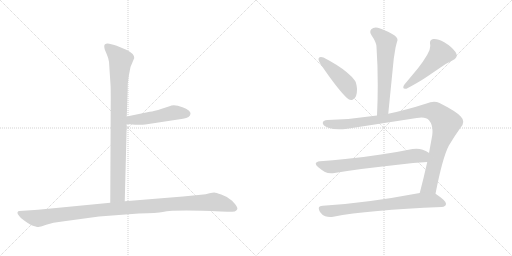
t = 0.00 s
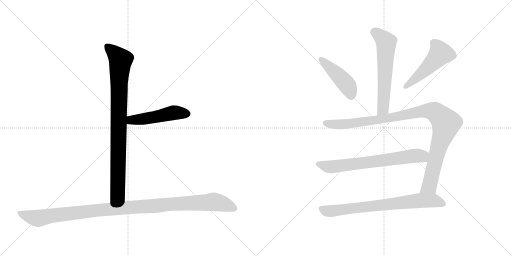
t = 1.58 s
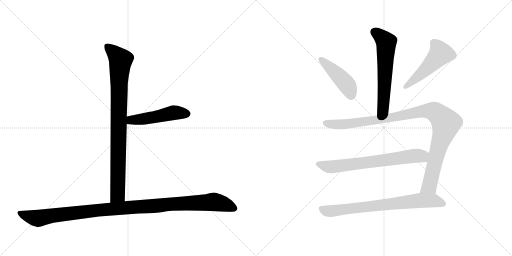
t = 3.17 s
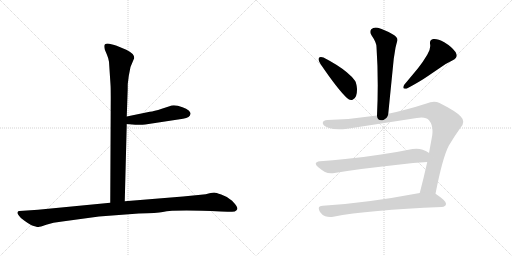
t = 4.75 s
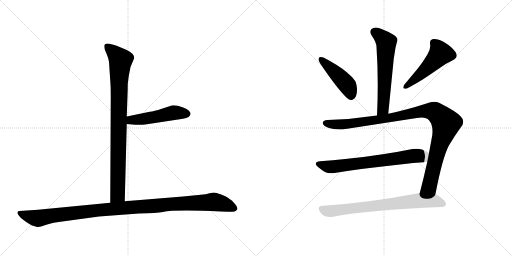
t = 6.33 s
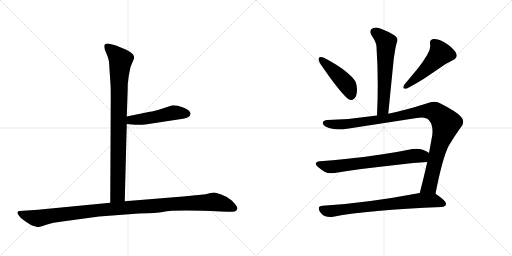
t = 7.92 s

The animated SVG that drew these frames (rendered in a browser with its animation timeline set to each time). Animation: 9 CSS @keyframes rules; one cycle of 7.92 s.

<svg version="1.1" viewBox="0 0 2048 1024" xmlns="http://www.w3.org/2000/svg">
  <g stroke="lightgray" stroke-dasharray="1,1" stroke-width="1" transform="scale(4, 4)">
    <line x1="0" y1="0" x2="256" y2="256"></line>
    <line x1="256" y1="0" x2="0" y2="256"></line>
    <line x1="128" y1="0" x2="128" y2="256"></line>
    <line x1="0" y1="128" x2="256" y2="128"></line>
    <line x1="256" y1="0" x2="512" y2="256"></line>
    <line x1="512" y1="0" x2="256" y2="256"></line>
    <line x1="384" y1="0" x2="384" y2="256"></line>
    <line x1="256" y1="128" x2="512" y2="128"></line>
  </g>
<g transform="scale(1, -1) translate(0, -850)">
   <style type="text/css">
    @keyframes keyframes0 {
      from {
       stroke: black;
       stroke-dashoffset: 904;
       stroke-width: 128;
       }
       75% {
       animation-timing-function: step-end;
       stroke: black;
       stroke-dashoffset: 0;
       stroke-width: 128;
       }
       to {
       stroke: black;
       stroke-width: 1024;
       }
       }
       #make-me-a-hanzi-animation-0 {
         animation: keyframes0 0.985677s both;
         animation-delay: 0.000000s;
         animation-timing-function: linear;
       }
    @keyframes keyframes1 {
      from {
       stroke: black;
       stroke-dashoffset: 495;
       stroke-width: 128;
       }
       62% {
       animation-timing-function: step-end;
       stroke: black;
       stroke-dashoffset: 0;
       stroke-width: 128;
       }
       to {
       stroke: black;
       stroke-width: 1024;
       }
       }
       #make-me-a-hanzi-animation-1 {
         animation: keyframes1 0.652832s both;
         animation-delay: 0.985677s;
         animation-timing-function: linear;
       }
    @keyframes keyframes2 {
      from {
       stroke: black;
       stroke-dashoffset: 1125;
       stroke-width: 128;
       }
       79% {
       animation-timing-function: step-end;
       stroke: black;
       stroke-dashoffset: 0;
       stroke-width: 128;
       }
       to {
       stroke: black;
       stroke-width: 1024;
       }
       }
       #make-me-a-hanzi-animation-2 {
         animation: keyframes2 1.165527s both;
         animation-delay: 1.638509s;
         animation-timing-function: linear;
       }
    @keyframes keyframes3 {
      from {
       stroke: black;
       stroke-dashoffset: 609;
       stroke-width: 128;
       }
       66% {
       animation-timing-function: step-end;
       stroke: black;
       stroke-dashoffset: 0;
       stroke-width: 128;
       }
       to {
       stroke: black;
       stroke-width: 1024;
       }
       }
       #make-me-a-hanzi-animation-3 {
         animation: keyframes3 0.745605s both;
         animation-delay: 2.804036s;
         animation-timing-function: linear;
       }
    @keyframes keyframes4 {
      from {
       stroke: black;
       stroke-dashoffset: 449;
       stroke-width: 128;
       }
       59% {
       animation-timing-function: step-end;
       stroke: black;
       stroke-dashoffset: 0;
       stroke-width: 128;
       }
       to {
       stroke: black;
       stroke-width: 1024;
       }
       }
       #make-me-a-hanzi-animation-4 {
         animation: keyframes4 0.615397s both;
         animation-delay: 3.549642s;
         animation-timing-function: linear;
       }
    @keyframes keyframes5 {
      from {
       stroke: black;
       stroke-dashoffset: 502;
       stroke-width: 128;
       }
       62% {
       animation-timing-function: step-end;
       stroke: black;
       stroke-dashoffset: 0;
       stroke-width: 128;
       }
       to {
       stroke: black;
       stroke-width: 1024;
       }
       }
       #make-me-a-hanzi-animation-5 {
         animation: keyframes5 0.658529s both;
         animation-delay: 4.165039s;
         animation-timing-function: linear;
       }
    @keyframes keyframes6 {
      from {
       stroke: black;
       stroke-dashoffset: 1058;
       stroke-width: 128;
       }
       77% {
       animation-timing-function: step-end;
       stroke: black;
       stroke-dashoffset: 0;
       stroke-width: 128;
       }
       to {
       stroke: black;
       stroke-width: 1024;
       }
       }
       #make-me-a-hanzi-animation-6 {
         animation: keyframes6 1.111003s both;
         animation-delay: 4.823568s;
         animation-timing-function: linear;
       }
    @keyframes keyframes7 {
      from {
       stroke: black;
       stroke-dashoffset: 697;
       stroke-width: 128;
       }
       69% {
       animation-timing-function: step-end;
       stroke: black;
       stroke-dashoffset: 0;
       stroke-width: 128;
       }
       to {
       stroke: black;
       stroke-width: 1024;
       }
       }
       #make-me-a-hanzi-animation-7 {
         animation: keyframes7 0.817220s both;
         animation-delay: 5.934570s;
         animation-timing-function: linear;
       }
    @keyframes keyframes8 {
      from {
       stroke: black;
       stroke-dashoffset: 748;
       stroke-width: 128;
       }
       71% {
       animation-timing-function: step-end;
       stroke: black;
       stroke-dashoffset: 0;
       stroke-width: 128;
       }
       to {
       stroke: black;
       stroke-width: 1024;
       }
       }
       #make-me-a-hanzi-animation-8 {
         animation: keyframes8 0.858724s both;
         animation-delay: 6.751790s;
         animation-timing-function: linear;
       }
</style>
<path d="M 436 603 L 442 512 Q 443 499 443 458 L 441 39 C 441 9 498 15 499 45 L 507 354 L 507 384 L 510 470 Q 511 488 511 514 L 515 546 L 522 582 L 537 618 Q 537 636 505 651 L 464 668 Q 456 671 437 675 Q 417 678 417 665 Q 417 660 419 652 L 427 633 Q 434 617 436 603 Z" fill="lightgray"></path> 
<path d="M 507 354 L 541 351 Q 544 350 581 352 L 732 375 Q 761 379 762 395 Q 763 400 755 408 Q 746 416 730 421 Q 696 434 678 425 L 647 415 Q 616 405 599 403 L 507 384 C 478 378 477 357 507 354 Z" fill="lightgray"></path> 
<path d="M 441 39 L 152 11 L 78 6 Q 72 6 70 1 Q 68 -4 76 -13 Q 81 -22 98 -33 Q 114 -45 126 -51 Q 148 -59 154 -58 Q 159 -58 185 -49 Q 211 -40 249 -36 L 396 -16 L 555 -4 Q 630 -2 651 2 Q 699 12 883 4 L 910 3 Q 922 2 939 4 Q 946 7 949 13 Q 952 18 940 34 Q 928 50 917 55 Q 906 64 885 72 Q 863 80 857 80 Q 850 80 838 77 Q 825 73 803 71 L 732 64 L 499 45 L 441 39 Z" fill="lightgray"></path> 
<path d="M 1553 395 L 1575 615 L 1582 659 Q 1586 676 1589 686 Q 1590 688 1590 690 Q 1590 702 1572 712 Q 1535 733 1511 739 Q 1507 740 1503 740 Q 1492 740 1485 733 Q 1481 728 1481 722 Q 1481 716 1486 709 Q 1506 680 1506 662 Q 1511 589 1511 510 Q 1511 451 1508 388 C 1507 358 1550 365 1553 395 Z" fill="lightgray"></path> 
<path d="M 1275 617 Q 1274 615 1274 613 Q 1274 606 1282 594 Q 1352 491 1388 458 Q 1396 450 1404 450 Q 1408 450 1412 452 Q 1428 459 1428 491 L 1428 495 Q 1426 518 1420 527 Q 1409 543 1387 561 Q 1354 589 1294 620 Q 1288 622 1284 622 Q 1277 622 1275 617 Z" fill="lightgray"></path> 
<path d="M 1811 609 Q 1827 617 1827 628 Q 1827 634 1822 642 Q 1807 663 1777 681 Q 1753 694 1738 694 L 1733 694 Q 1720 691 1720 680 L 1720 675 Q 1721 671 1721 666 Q 1721 650 1709 631 Q 1690 599 1672 577 L 1617 511 Q 1613 504 1613 500 Q 1613 495 1621 495 L 1626 495 Q 1682 525 1712 546 L 1759 578 Q 1783 596 1811 609 Z" fill="lightgray"></path> 
<path d="M 1667 378 Q 1678 380 1686 380 Q 1707 380 1716 369 Q 1730 352 1730 326 Q 1730 318 1729 309 L 1716 238 L 1709 202 Q 1694 135 1679 78 C 1671 49 1736 46 1742 75 Q 1770 219 1795 267 Q 1818 306 1842 339 Q 1853 351 1853 363 Q 1853 374 1843 384 Q 1824 405 1758 438 Q 1748 443 1736 443 Q 1722 443 1706 436 Q 1625 410 1553 395 L 1508 388 Q 1410 373 1310 370 Q 1291 369 1291 358 L 1291 357 Q 1294 345 1316 338 Q 1333 333 1356 333 Q 1371 333 1389 335 L 1667 378 Z" fill="lightgray"></path> 
<path d="M 1716 238 L 1715 239 Q 1707 245 1691 251 Q 1679 255 1666 255 Q 1658 255 1650 254 Q 1587 241 1524 232 Q 1448 220 1381 214 Q 1332 208 1280 205 Q 1263 203 1263 195 Q 1263 190 1272 182 Q 1285 171 1300 162 Q 1310 157 1324 157 Q 1331 157 1338 158 Q 1447 176 1591 191 Q 1655 199 1709 202 C 1739 204 1741 222 1716 238 Z" fill="lightgray"></path> 
<path d="M 1679 78 Q 1462 37 1291 27 Q 1275 26 1275 17 Q 1275 11 1280 2 Q 1289 -11 1301 -15 Q 1310 -18 1320 -18 Q 1326 -18 1333 -17 Q 1472 10 1767 22 Q 1783 24 1784 34 L 1784 35 Q 1784 47 1745 73 L 1742 75 C 1725 87 1708 84 1679 78 Z" fill="lightgray"></path> 
      <clipPath id="make-me-a-hanzi-clip-0">
      <path d="M 436 603 L 442 512 Q 443 499 443 458 L 441 39 C 441 9 498 15 499 45 L 507 354 L 507 384 L 510 470 Q 511 488 511 514 L 515 546 L 522 582 L 537 618 Q 537 636 505 651 L 464 668 Q 456 671 437 675 Q 417 678 417 665 Q 417 660 419 652 L 427 633 Q 434 617 436 603 Z" fill="lightgray"></path>
      </clipPath>
      <path clip-path="url(#make-me-a-hanzi-clip-0)" d="M 430 664 L 483 610 L 476 522 L 471 72 L 448 47 " fill="none" id="make-me-a-hanzi-animation-0" stroke-dasharray="776 1552" stroke-linecap="round"></path>

      <clipPath id="make-me-a-hanzi-clip-1">
      <path d="M 507 354 L 541 351 Q 544 350 581 352 L 732 375 Q 761 379 762 395 Q 763 400 755 408 Q 746 416 730 421 Q 696 434 678 425 L 647 415 Q 616 405 599 403 L 507 384 C 478 378 477 357 507 354 Z" fill="lightgray"></path>
      </clipPath>
      <path clip-path="url(#make-me-a-hanzi-clip-1)" d="M 513 362 L 525 370 L 600 378 L 695 399 L 747 395 " fill="none" id="make-me-a-hanzi-animation-1" stroke-dasharray="367 734" stroke-linecap="round"></path>

      <clipPath id="make-me-a-hanzi-clip-2">
      <path d="M 441 39 L 152 11 L 78 6 Q 72 6 70 1 Q 68 -4 76 -13 Q 81 -22 98 -33 Q 114 -45 126 -51 Q 148 -59 154 -58 Q 159 -58 185 -49 Q 211 -40 249 -36 L 396 -16 L 555 -4 Q 630 -2 651 2 Q 699 12 883 4 L 910 3 Q 922 2 939 4 Q 946 7 949 13 Q 952 18 940 34 Q 928 50 917 55 Q 906 64 885 72 Q 863 80 857 80 Q 850 80 838 77 Q 825 73 803 71 L 732 64 L 499 45 L 441 39 Z" fill="lightgray"></path>
      </clipPath>
      <path clip-path="url(#make-me-a-hanzi-clip-2)" d="M 78 -4 L 152 -23 L 390 9 L 855 42 L 896 34 L 937 16 " fill="none" id="make-me-a-hanzi-animation-2" stroke-dasharray="997 1994" stroke-linecap="round"></path>

      <clipPath id="make-me-a-hanzi-clip-3">
      <path d="M 1553 395 L 1575 615 L 1582 659 Q 1586 676 1589 686 Q 1590 688 1590 690 Q 1590 702 1572 712 Q 1535 733 1511 739 Q 1507 740 1503 740 Q 1492 740 1485 733 Q 1481 728 1481 722 Q 1481 716 1486 709 Q 1506 680 1506 662 Q 1511 589 1511 510 Q 1511 451 1508 388 C 1507 358 1550 365 1553 395 Z" fill="lightgray"></path>
      </clipPath>
      <path clip-path="url(#make-me-a-hanzi-clip-3)" d="M 1498 722 L 1545 681 L 1533 421 L 1515 396 " fill="none" id="make-me-a-hanzi-animation-3" stroke-dasharray="481 962" stroke-linecap="round"></path>

      <clipPath id="make-me-a-hanzi-clip-4">
      <path d="M 1275 617 Q 1274 615 1274 613 Q 1274 606 1282 594 Q 1352 491 1388 458 Q 1396 450 1404 450 Q 1408 450 1412 452 Q 1428 459 1428 491 L 1428 495 Q 1426 518 1420 527 Q 1409 543 1387 561 Q 1354 589 1294 620 Q 1288 622 1284 622 Q 1277 622 1275 617 Z" fill="lightgray"></path>
      </clipPath>
      <path clip-path="url(#make-me-a-hanzi-clip-4)" d="M 1283 613 L 1388 511 L 1404 467 " fill="none" id="make-me-a-hanzi-animation-4" stroke-dasharray="321 642" stroke-linecap="round"></path>

      <clipPath id="make-me-a-hanzi-clip-5">
      <path d="M 1811 609 Q 1827 617 1827 628 Q 1827 634 1822 642 Q 1807 663 1777 681 Q 1753 694 1738 694 L 1733 694 Q 1720 691 1720 680 L 1720 675 Q 1721 671 1721 666 Q 1721 650 1709 631 Q 1690 599 1672 577 L 1617 511 Q 1613 504 1613 500 Q 1613 495 1621 495 L 1626 495 Q 1682 525 1712 546 L 1759 578 Q 1783 596 1811 609 Z" fill="lightgray"></path>
      </clipPath>
      <path clip-path="url(#make-me-a-hanzi-clip-5)" d="M 1734 680 L 1755 654 L 1761 634 L 1694 563 L 1621 503 " fill="none" id="make-me-a-hanzi-animation-5" stroke-dasharray="374 748" stroke-linecap="round"></path>

      <clipPath id="make-me-a-hanzi-clip-6">
      <path d="M 1667 378 Q 1678 380 1686 380 Q 1707 380 1716 369 Q 1730 352 1730 326 Q 1730 318 1729 309 L 1716 238 L 1709 202 Q 1694 135 1679 78 C 1671 49 1736 46 1742 75 Q 1770 219 1795 267 Q 1818 306 1842 339 Q 1853 351 1853 363 Q 1853 374 1843 384 Q 1824 405 1758 438 Q 1748 443 1736 443 Q 1722 443 1706 436 Q 1625 410 1553 395 L 1508 388 Q 1410 373 1310 370 Q 1291 369 1291 358 L 1291 357 Q 1294 345 1316 338 Q 1333 333 1356 333 Q 1371 333 1389 335 L 1667 378 Z" fill="lightgray"></path>
      </clipPath>
      <path clip-path="url(#make-me-a-hanzi-clip-6)" d="M 1302 358 L 1337 352 L 1381 354 L 1549 377 L 1706 407 L 1748 397 L 1784 354 L 1752 253 L 1720 113 L 1687 84 " fill="none" id="make-me-a-hanzi-animation-6" stroke-dasharray="930 1860" stroke-linecap="round"></path>

      <clipPath id="make-me-a-hanzi-clip-7">
      <path d="M 1716 238 L 1715 239 Q 1707 245 1691 251 Q 1679 255 1666 255 Q 1658 255 1650 254 Q 1587 241 1524 232 Q 1448 220 1381 214 Q 1332 208 1280 205 Q 1263 203 1263 195 Q 1263 190 1272 182 Q 1285 171 1300 162 Q 1310 157 1324 157 Q 1331 157 1338 158 Q 1447 176 1591 191 Q 1655 199 1709 202 C 1739 204 1741 222 1716 238 Z" fill="lightgray"></path>
      </clipPath>
      <path clip-path="url(#make-me-a-hanzi-clip-7)" d="M 1274 193 L 1313 183 L 1355 185 L 1710 233 " fill="none" id="make-me-a-hanzi-animation-7" stroke-dasharray="569 1138" stroke-linecap="round"></path>

      <clipPath id="make-me-a-hanzi-clip-8">
      <path d="M 1679 78 Q 1462 37 1291 27 Q 1275 26 1275 17 Q 1275 11 1280 2 Q 1289 -11 1301 -15 Q 1310 -18 1320 -18 Q 1326 -18 1333 -17 Q 1472 10 1767 22 Q 1783 24 1784 34 L 1784 35 Q 1784 47 1745 73 L 1742 75 C 1725 87 1708 84 1679 78 Z" fill="lightgray"></path>
      </clipPath>
      <path clip-path="url(#make-me-a-hanzi-clip-8)" d="M 1288 14 L 1305 6 L 1334 6 L 1685 48 L 1739 47 L 1774 35 " fill="none" id="make-me-a-hanzi-animation-8" stroke-dasharray="620 1240" stroke-linecap="round"></path>

</g>
</svg>
